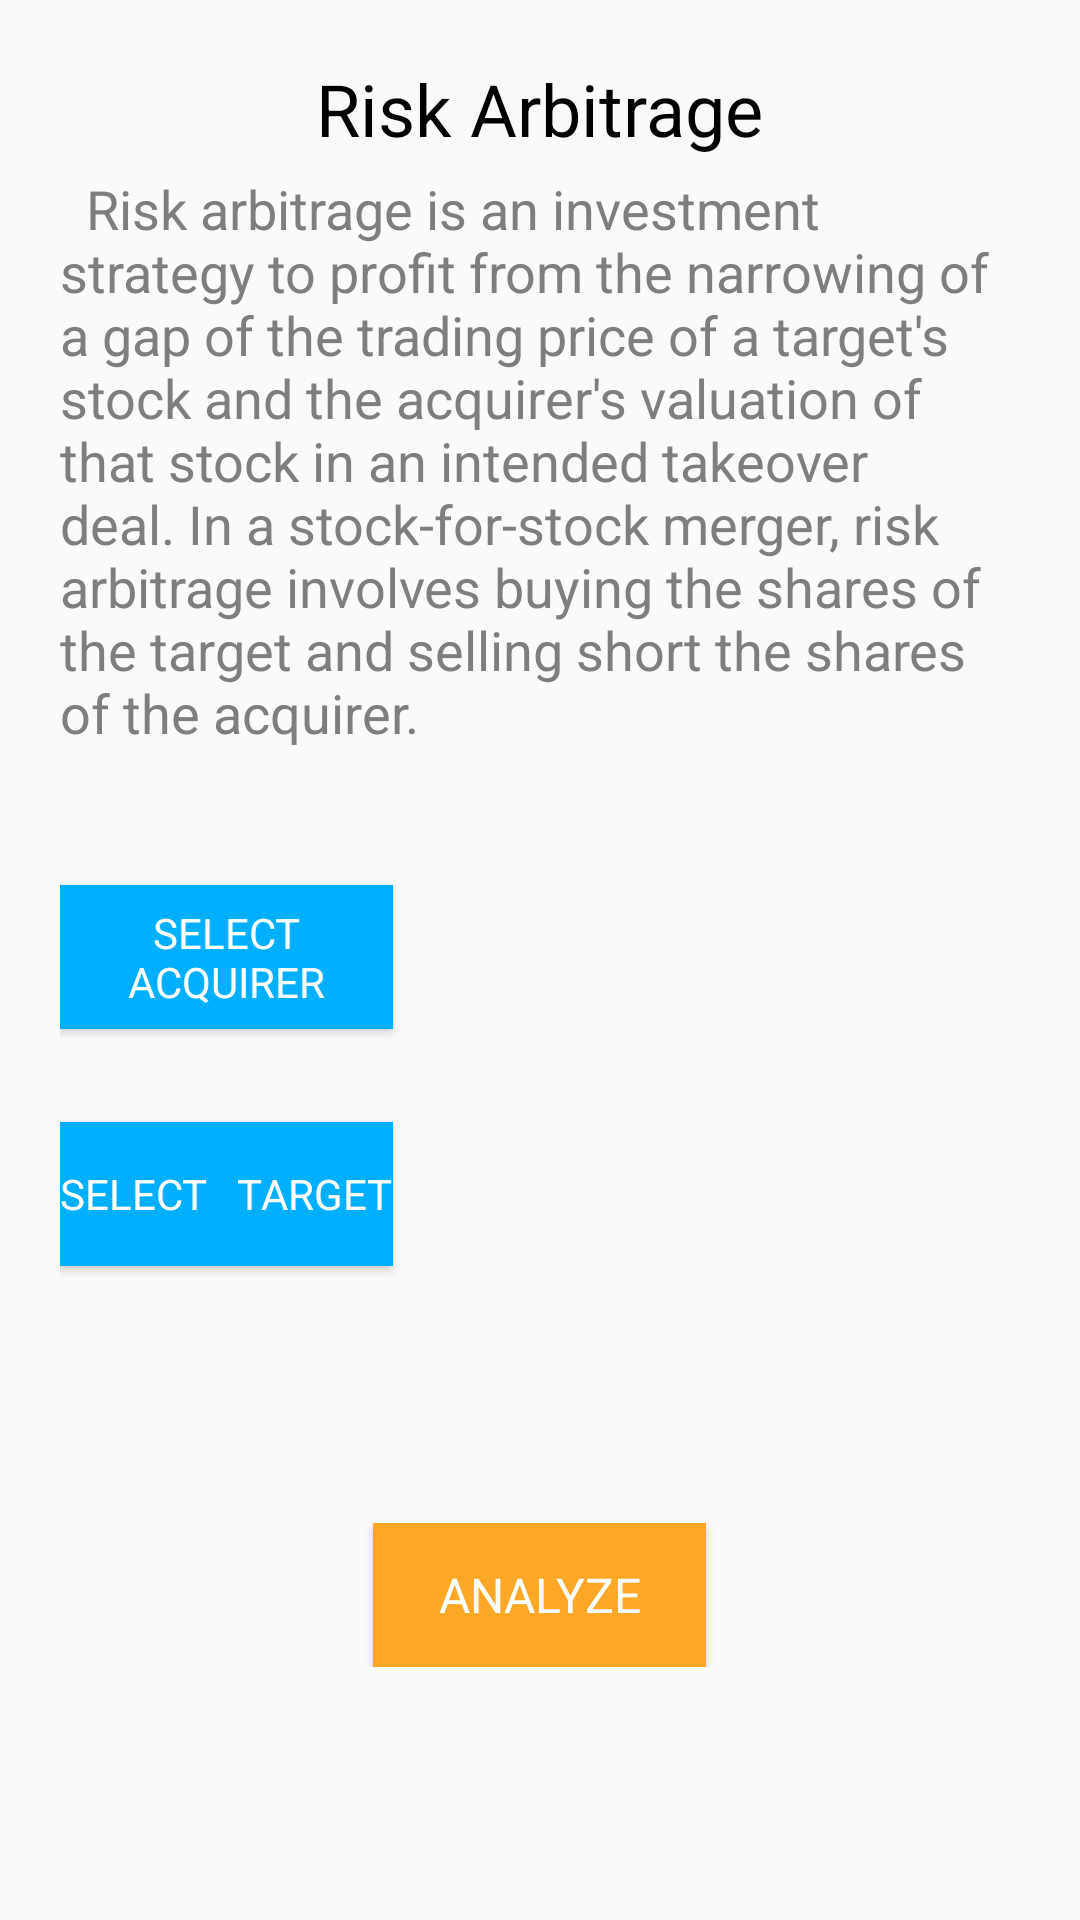

Android layout source for this screen:
<!-- AndroidManifest.xml: application theme AppTheme -->
<!-- res/layout/activity_risk_arbitrage.xml -->
<?xml version="1.0" encoding="utf-8"?>
<ScrollView
    xmlns:android="http://schemas.android.com/apk/res/android"
    xmlns:app="http://schemas.android.com/apk/res-auto"
    xmlns:tools="http://schemas.android.com/tools"
    android:layout_height="match_parent"
    android:layout_width="match_parent"
    >
    <LinearLayout
        android:layout_width="match_parent"
        android:layout_height="wrap_content"
        android:orientation="vertical"
        tools:context=".RiskArbitrage">

        <TextView
            android:id="@+id/textView"
            android:layout_width="wrap_content"
            android:layout_height="wrap_content"
            android:fontFamily="roboto"
            android:text="Risk Arbitrage"
            android:textColor="@color/home_tab_selected_text_color"
            android:textSize="24dp"
            android:paddingTop="20dp"
            android:layout_gravity="center"
            />

        <TextView
            android:id="@+id/textView2"
            android:layout_width="wrap_content"
            android:layout_height="wrap_content"
            android:layout_gravity="center"
            android:fontFamily="roboto"
            android:paddingLeft="20dp"
            android:paddingTop="5dp"
            android:paddingRight="20dp"
            android:text="  Risk arbitrage is an investment strategy to profit from the narrowing of a gap of the trading price of a target's stock and the acquirer's valuation of that stock in an intended takeover deal. In a stock-for-stock merger, risk arbitrage involves buying the shares of the target and selling short the shares of the acquirer."
            android:textAlignment="gravity"
            android:textColor="@color/home_tab_not_selected_text_color"
            android:textSize="18sp" />

        <LinearLayout
            android:layout_width="wrap_content"
            android:layout_height="wrap_content"
            android:orientation="horizontal"
            android:paddingTop="40dp"
            android:paddingLeft="20dp"
            android:paddingRight="20dp"
            >

            <Button
                android:id="@+id/btnLog1"
                style="@style/Widget.AppCompat.Button"
                android:layout_width="111dp"
                android:layout_height="wrap_content"
                android:layout_gravity="center_vertical"
                android:background="@color/colorPrimary"
                android:fontFamily="sans-serif"
                android:text="Select Acquirer"
                android:textColor="@color/white"
                android:typeface="normal" />

            <View
                android:layout_width="0dp"
                android:layout_height="0dp"
                android:layout_weight="1"/>

            <TextView
                android:id="@+id/editText1"
                android:layout_width="match_parent"
                android:layout_height="wrap_content"
                android:textSize="20sp"
                android:padding="16dp"
                android:fontFamily="sans-serif-condensed" />

        </LinearLayout>

        <LinearLayout
            android:layout_width="wrap_content"
            android:layout_height="wrap_content"
            android:orientation="horizontal"
            android:paddingLeft="20dp"
            android:paddingTop="20dp"
            android:paddingRight="20dp"
            android:paddingBottom="80dp">

            <Button
                android:id="@+id/btnLog2"
                style="@style/Widget.AppCompat.Button"
                android:layout_width="111dp"
                android:layout_height="wrap_content"
                android:layout_gravity="center_vertical"
                android:background="@color/colorPrimary"
                android:fontFamily="roboto"
                android:text="Select   Target"
                android:textColor="@color/white"
                android:typeface="normal" />

            <View
                android:layout_width="0dp"
                android:layout_height="0dp"
                android:layout_weight="1" />

            <TextView
                android:id="@+id/editText2"
                android:layout_width="match_parent"
                android:layout_height="wrap_content"
                android:fontFamily="sans-serif-condensed"
                android:padding="16dp"
                android:textSize="20sp" />

        </LinearLayout>


        <Button
            android:id="@+id/btnDone"
            style="@style/Widget.AppCompat.Button"
            android:layout_width="111dp"
            android:layout_height="wrap_content"
            android:layout_gravity="center"
            android:background="@color/colorAccent"
            android:fontFamily="roboto"
            android:text="Analyze"
            android:textSize="16sp"
            android:textColor="@color/white"
            android:typeface="normal" />


    </LinearLayout>

</ScrollView>
<!-- resources referenced by this layout -->
<resources>
  <color name="colorAccent">#ffa726</color>
  <color name="colorPrimary">#00b0ff</color>
  <color name="home_tab_not_selected_text_color">#de6b6b6b</color>
  <color name="home_tab_selected_text_color">#000000</color>
  <color name="white">#ffffff</color>
  <style name="AppTheme" parent="Theme.AppCompat.Light.DarkActionBar">
          
          <item name="colorPrimary">@color/colorPrimary</item>
          <item name="colorPrimaryDark">@color/colorPrimaryDark</item>
          <item name="colorAccent">@color/colorAccent</item>
          <item name="actionBarStyle">@style/ActionBarStyle</item>
      </style>
  <color name="colorPrimaryDark">#0081cb</color>
  <style name="ActionBarStyle" parent="Base.Widget.AppCompat.Light.ActionBar">
          <item name="elevation">0dp</item>
          <item name="background">@color/colorPrimary</item>
      </style>
</resources>
